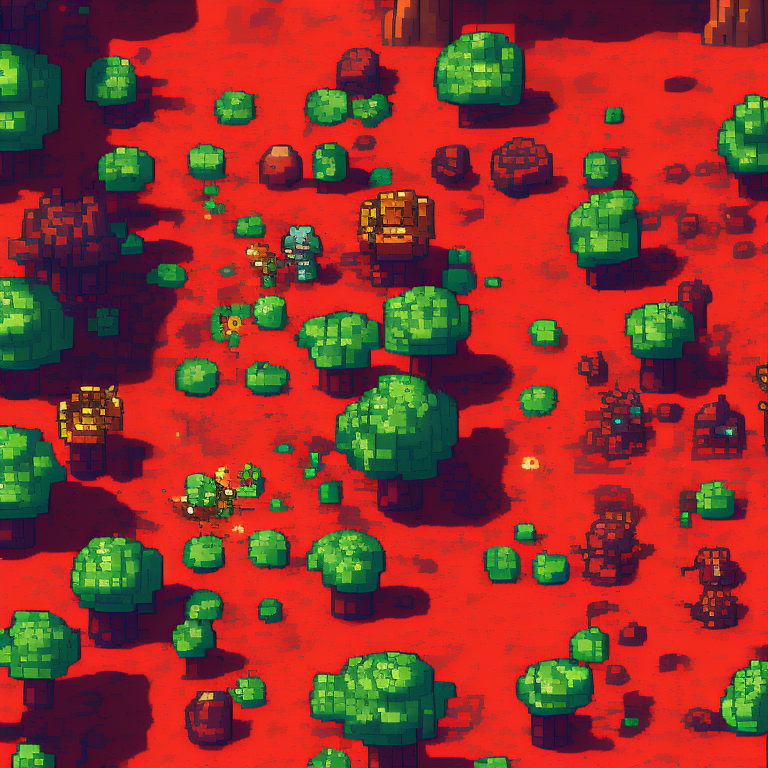
Generation parameters embedded in this image by AUTOMATIC1111 Stable Diffusion web UI or a fork of it (Forge, ...) (PNG 'parameters' text chunk):
top-down view of ground tile. alien biome. kingdom rush style. pixelsprite.
Negative prompt: grass, tree, road, building, tower, env
Steps: 30, Sampler: Euler a, CFG scale: 10, Seed: 3723884537, Size: 768x768, Model hash: d7fb6396ab, Model: Public-Prompts-Pixel-Model